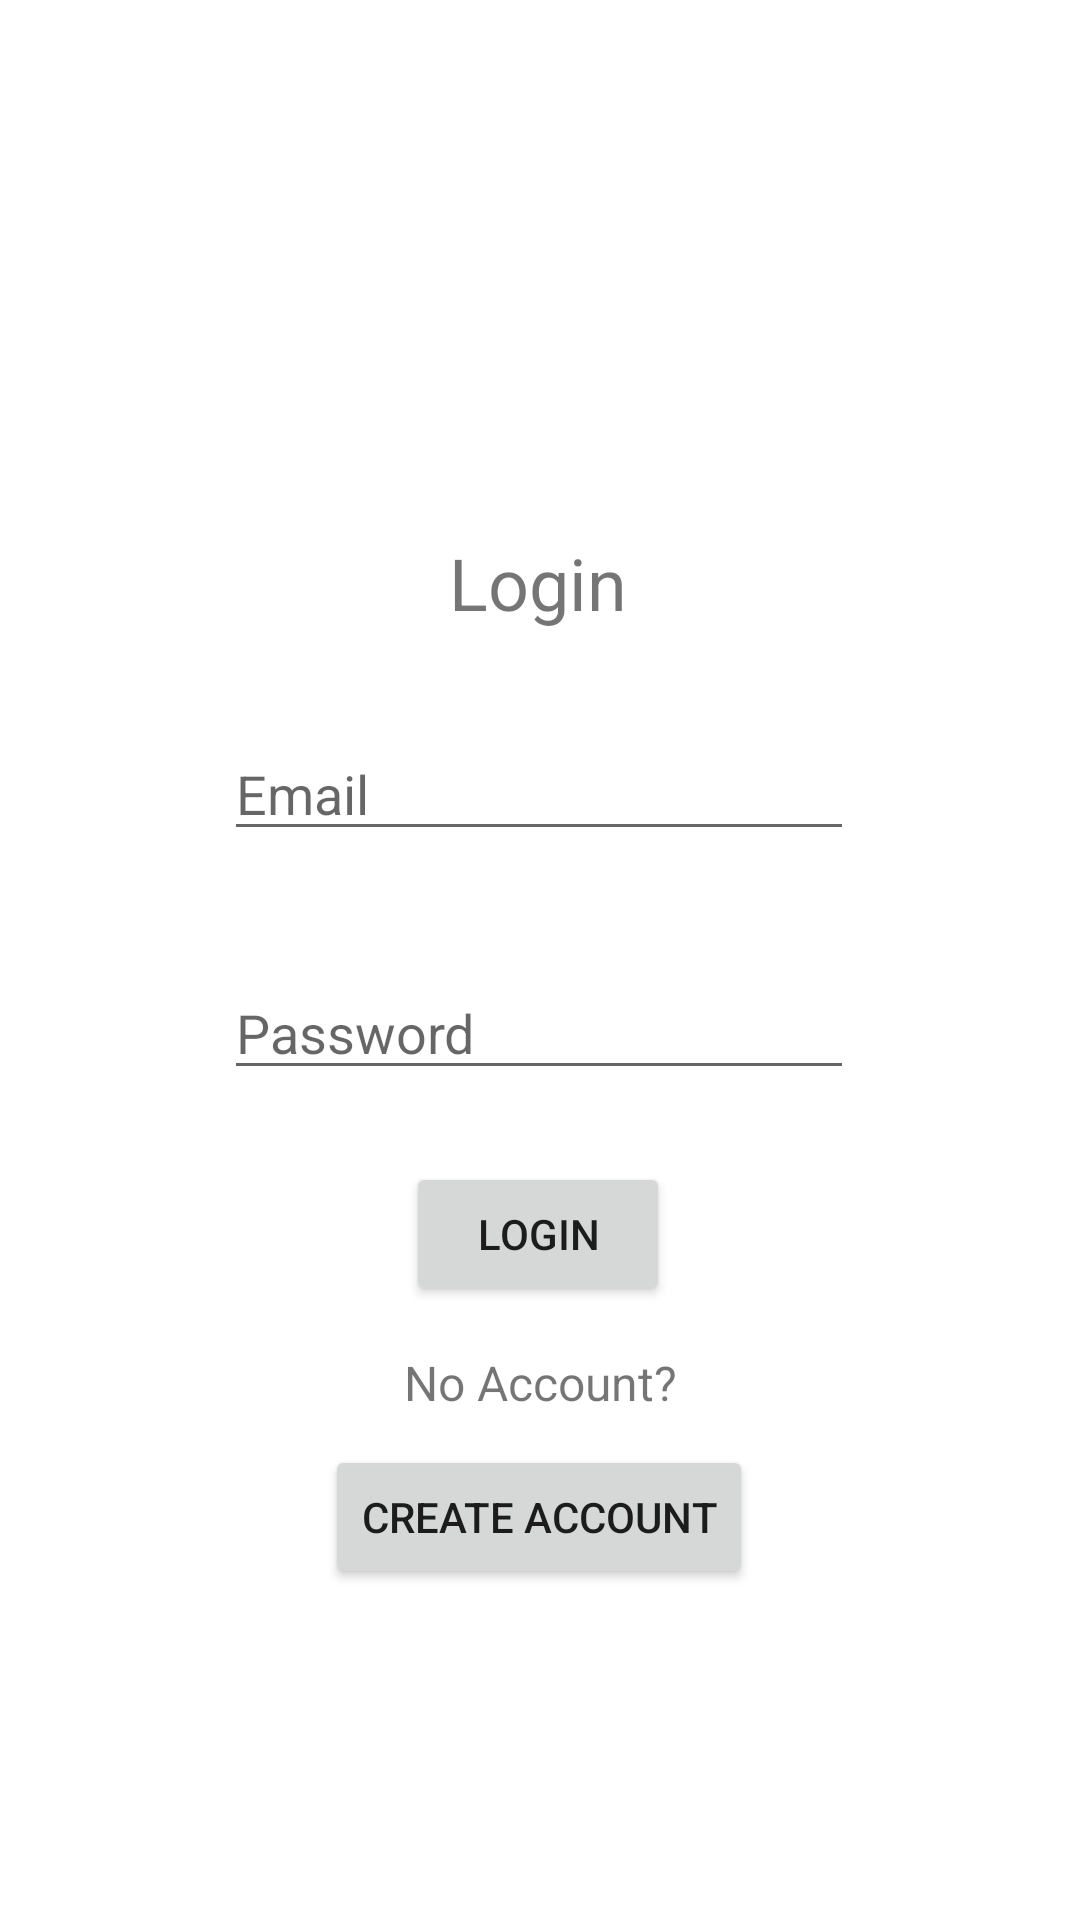

Layout XML and referenced resources for this Android screen:
<!-- AndroidManifest.xml: application theme Theme.Forum2 -->
<!-- res/layout/activity_login.xml -->
<?xml version="1.0" encoding="utf-8"?>
<androidx.constraintlayout.widget.ConstraintLayout xmlns:android="http://schemas.android.com/apk/res/android"
    xmlns:app="http://schemas.android.com/apk/res-auto"
    xmlns:tools="http://schemas.android.com/tools"
    android:layout_width="match_parent"
    android:layout_height="match_parent"
    tools:context=".LoginActivity">

    <TextView
        android:id="@+id/textView"
        android:layout_width="wrap_content"
        android:layout_height="wrap_content"
        android:text="Login"
        android:textSize="24sp"
        app:layout_constraintBottom_toBottomOf="parent"
        app:layout_constraintEnd_toEndOf="parent"
        app:layout_constraintHorizontal_bias="0.498"
        app:layout_constraintStart_toStartOf="parent"
        app:layout_constraintTop_toTopOf="parent"
        app:layout_constraintVertical_bias="0.293" />

    <EditText
        android:id="@+id/enterEmail1"
        android:layout_width="wrap_content"
        android:layout_height="wrap_content"
        android:ems="10"
        android:hint="Email"
        android:inputType="textEmailAddress"
        app:layout_constraintBottom_toBottomOf="parent"
        app:layout_constraintEnd_toEndOf="parent"
        app:layout_constraintHorizontal_bias="0.497"
        app:layout_constraintStart_toStartOf="parent"
        app:layout_constraintTop_toBottomOf="@+id/textView"
        app:layout_constraintVertical_bias="0.082" />

    <EditText
        android:id="@+id/enterPassword1"
        android:layout_width="wrap_content"
        android:layout_height="wrap_content"
        android:ems="10"
        android:hint="Password"
        android:inputType="textPassword"
        app:layout_constraintBottom_toBottomOf="parent"
        app:layout_constraintEnd_toEndOf="parent"
        app:layout_constraintHorizontal_bias="0.497"
        app:layout_constraintStart_toStartOf="parent"
        app:layout_constraintTop_toBottomOf="@+id/enterEmail1"
        app:layout_constraintVertical_bias="0.122" />

    <Button
        android:id="@+id/loginButton"
        android:layout_width="wrap_content"
        android:layout_height="wrap_content"
        android:text="Login"
        app:layout_constraintBottom_toBottomOf="parent"
        app:layout_constraintEnd_toEndOf="parent"
        app:layout_constraintHorizontal_bias="0.498"
        app:layout_constraintStart_toStartOf="parent"
        app:layout_constraintTop_toBottomOf="@+id/enterPassword1"
        app:layout_constraintVertical_bias="0.105" />

    <TextView
        android:id="@+id/textView2"
        android:layout_width="wrap_content"
        android:layout_height="wrap_content"
        android:text="No Account?"
        android:textSize="16sp"
        app:layout_constraintBottom_toBottomOf="parent"
        app:layout_constraintEnd_toEndOf="parent"
        app:layout_constraintStart_toStartOf="parent"
        app:layout_constraintTop_toBottomOf="@+id/loginButton"
        app:layout_constraintVertical_bias="0.08" />

    <Button
        android:id="@+id/createButton1"
        android:layout_width="wrap_content"
        android:layout_height="wrap_content"
        android:text="Create Account"
        app:layout_constraintBottom_toBottomOf="parent"
        app:layout_constraintEnd_toEndOf="parent"
        app:layout_constraintHorizontal_bias="0.498"
        app:layout_constraintStart_toStartOf="parent"
        app:layout_constraintTop_toBottomOf="@+id/textView2"
        app:layout_constraintVertical_bias="0.082" />
</androidx.constraintlayout.widget.ConstraintLayout>
<!-- resources referenced by this layout -->
<resources>
  <style name="Theme.Forum2" parent="Theme.MaterialComponents.DayNight.NoActionBar">
          
          <item name="colorPrimary">@color/purple_500</item>
          <item name="colorPrimaryVariant">@color/purple_700</item>
          <item name="colorOnPrimary">@color/white</item>
          
          <item name="colorSecondary">@color/teal_200</item>
          <item name="colorSecondaryVariant">@color/teal_700</item>
          <item name="colorOnSecondary">@color/black</item>
          
          <item name="android:statusBarColor" tools:targetApi="l">?attr/colorPrimaryVariant</item>
          
      </style>
  <!-- not gathered from this repository: default colours our renderer supplied (Android Studio template values) -->
  <color name="purple_500">#FF6200EE</color>
  <color name="purple_700">#FF3700B3</color>
  <color name="teal_200">#FF03DAC5</color>
  <color name="teal_700">#FF018786</color>
  <color name="black">#FF000000</color>
  <color name="white">#FFFFFFFF</color>
</resources>
